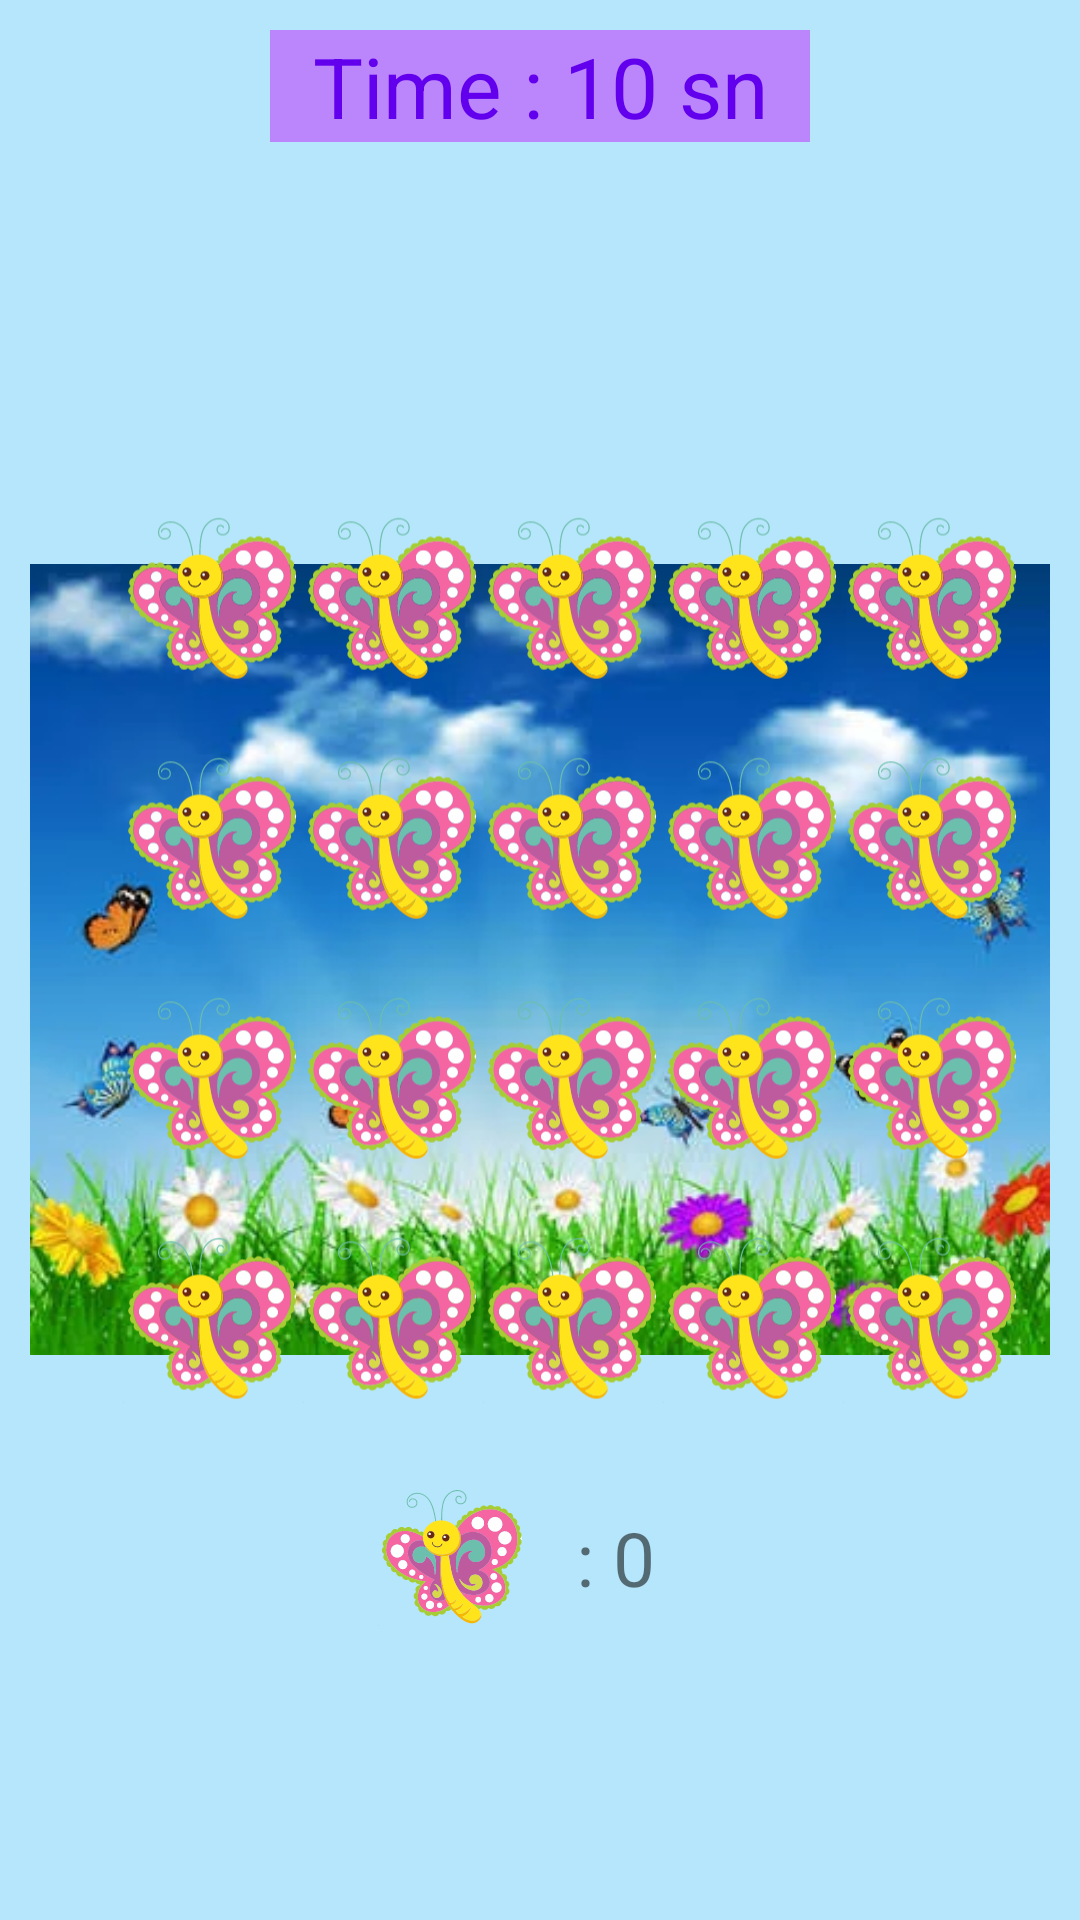

This screen was rendered from an Android layout file. Write that file and the resources it references.
<!-- AndroidManifest.xml: application theme Theme.Catch_the_butterfly -->
<!-- res/layout/activity_medium_level_page.xml -->
<?xml version="1.0" encoding="utf-8"?>
<RelativeLayout
    xmlns:android="http://schemas.android.com/apk/res/android"
    xmlns:app="http://schemas.android.com/apk/res-auto"
    xmlns:tools="http://schemas.android.com/tools"
    android:layout_width="match_parent"
    android:layout_height="match_parent"
    tools:context=".mediumLevelPage"
    android:background="#B6E6FB"
    android:padding="10dp"
   >
    <LinearLayout
        android:id="@+id/anaResim"
        android:layout_width="wrap_content"
        android:layout_height="wrap_content"
        android:layout_centerVertical="true"
        android:layout_centerHorizontal="true">

        <ImageView

            android:layout_width="match_parent"
            android:layout_height="wrap_content"
            android:src="@drawable/mnz3" />


    </LinearLayout>

    <LinearLayout
        android:layout_width="match_parent"
        android:layout_height="wrap_content"
        android:orientation="horizontal">

        <TextView
            android:id="@+id/textViewTime"
            android:layout_width="match_parent"
            android:layout_height="wrap_content"
            android:layout_marginStart="80dp"
            android:layout_marginEnd="80dp"
            android:background="@color/purple_200"
            android:gravity="center"
            android:text="Time : 10 sn"
            android:textColor="@color/purple_500"
            android:textSize="28sp" />
    </LinearLayout>

    <LinearLayout
        android:layout_width="wrap_content"
        android:layout_height="wrap_content"
        android:layout_centerHorizontal="true"
        android:layout_centerVertical="true"
        >

        <GridLayout
            android:id="@+id/GridLayout"
            android:layout_width="300dp"
            android:layout_height="320dp"
            android:layout_gravity="center"
            android:layout_marginStart="20dp">

            <ImageView
                android:id="@+id/imageView1"
                android:layout_width="60dp"
                android:layout_height="80dp"
                android:layout_row="0"
                android:layout_column="0"
                android:onClick="increaseScore"
                android:src="@drawable/kelebk" />

            <ImageView
                android:id="@+id/imageView2"
                android:layout_width="60dp"
                android:layout_height="80dp"
                android:layout_row="1"
                android:layout_column="0"
                android:onClick="increaseScore"
                android:src="@drawable/kelebk" />

            <ImageView
                android:id="@+id/imageView3"
                android:layout_width="60dp"
                android:layout_height="80dp"
                android:layout_row="2"
                android:layout_column="0"
                android:onClick="increaseScore"
                android:src="@drawable/kelebk" />

            <ImageView
                android:id="@+id/imageView4"
                android:layout_width="60dp"
                android:layout_height="80dp"
                android:layout_row="3"
                android:layout_column="0"
                android:onClick="increaseScore"
                android:src="@drawable/kelebk" />

            <ImageView
                android:id="@+id/imageView5"
                android:layout_width="60dp"
                android:layout_height="80dp"
                android:layout_row="0"
                android:layout_column="1"
                android:onClick="increaseScore"
                android:src="@drawable/kelebk" />

            <ImageView
                android:id="@+id/imageView6"
                android:layout_width="60dp"
                android:layout_height="80dp"
                android:layout_row="1"
                android:layout_column="1"
                android:onClick="increaseScore"
                android:src="@drawable/kelebk" />

            <ImageView
                android:id="@+id/imageView7"
                android:layout_width="60dp"
                android:layout_height="80dp"
                android:layout_row="2"
                android:layout_column="1"
                android:onClick="increaseScore"
                android:src="@drawable/kelebk" />

            <ImageView
                android:id="@+id/imageView8"
                android:layout_width="60dp"
                android:layout_height="80dp"
                android:layout_row="3"
                android:layout_column="1"
                android:onClick="increaseScore"
                android:src="@drawable/kelebk" />

            <ImageView
                android:id="@+id/imageView9"
                android:layout_width="60dp"
                android:layout_height="80dp"
                android:layout_row="0"
                android:layout_column="2"
                android:onClick="increaseScore"
                android:src="@drawable/kelebk" />

            <ImageView
                android:id="@+id/imageView10"
                android:layout_width="60dp"
                android:layout_height="80dp"
                android:layout_row="1"
                android:layout_column="2"
                android:onClick="increaseScore"
                android:src="@drawable/kelebk" />

            <ImageView
                android:id="@+id/imageView11"
                android:layout_width="60dp"
                android:layout_height="80dp"
                android:layout_row="2"
                android:layout_column="2"
                android:onClick="increaseScore"
                android:src="@drawable/kelebk" />

            <ImageView
                android:id="@+id/imageView12"
                android:layout_width="60dp"
                android:layout_height="80dp"
                android:layout_row="3"
                android:layout_column="2"
                android:onClick="increaseScore"
                android:src="@drawable/kelebk" />

            <ImageView
                android:id="@+id/imageView13"
                android:layout_width="60dp"
                android:layout_height="80dp"
                android:layout_row="0"
                android:layout_column="4"
                android:onClick="increaseScore"
                android:src="@drawable/kelebk" />

            <ImageView
                android:id="@+id/imageView14"
                android:layout_width="60dp"
                android:layout_height="80dp"
                android:layout_row="1"
                android:layout_column="4"
                android:onClick="increaseScore"
                android:src="@drawable/kelebk" />

            <ImageView
                android:id="@+id/imageView15"
                android:layout_width="60dp"
                android:layout_height="80dp"
                android:layout_row="2"
                android:layout_column="4"
                android:onClick="increaseScore"
                android:src="@drawable/kelebk" />

            <ImageView
                android:id="@+id/imageView16"
                android:layout_width="60dp"
                android:layout_height="80dp"
                android:layout_row="0"
                android:layout_column="3"
                android:onClick="increaseScore"
                android:src="@drawable/kelebk" />

            <ImageView
                android:id="@+id/imageView17"
                android:layout_width="60dp"
                android:layout_height="80dp"
                android:layout_row="1"
                android:layout_column="3"
                android:onClick="increaseScore"
                android:src="@drawable/kelebk" />

            <ImageView
                android:id="@+id/imageView18"
                android:layout_width="60dp"
                android:layout_height="80dp"
                android:layout_row="2"
                android:layout_column="3"
                android:onClick="increaseScore"
                android:src="@drawable/kelebk" />

            <ImageView
                android:id="@+id/imageView19"
                android:layout_width="60dp"
                android:layout_height="80dp"
                android:layout_row="3"
                android:layout_column="3"
                android:onClick="increaseScore"
                android:src="@drawable/kelebk" />

            <ImageView
                android:id="@+id/imageView20"
                android:layout_width="60dp"
                android:layout_height="80dp"
                android:layout_row="3"
                android:layout_column="4"
                android:onClick="increaseScore"
                android:src="@drawable/kelebk" />

        </GridLayout>

    </LinearLayout>



    <LinearLayout
        android:id="@+id/ScoreLayout"
        android:layout_width="match_parent"
        android:layout_height="wrap_content"
        android:layout_below="@id/anaResim"
        android:layout_centerInParent="true"
        android:gravity="center"
        android:orientation="horizontal">

        <ImageView
            android:id="@+id/score_image"
            android:layout_width="50dp"
            android:layout_height="50dp"
            android:src="@drawable/kelebk"

            />

        <TextView
            android:id="@+id/textViewScore"
            android:layout_width="60dp"
            android:layout_height="wrap_content"
            android:layout_centerInParent="true"
            android:fontFamily="@font/baloo"
            android:gravity="center"
            android:text=": 0"
            android:textSize="25sp" />

    </LinearLayout>




</RelativeLayout>
<!-- resources referenced by this layout -->
<resources>
  <color name="purple_200">#FFBB86FC</color>
  <color name="purple_500">#FF6200EE</color>
  <!-- drawable kelebk: vector/xml drawable (drawable, 36911 chars, omitted) -->
  <!-- drawable mnz3: webp bitmap (drawable, 26352 bytes) -->
  <style name="Theme.Catch_the_butterfly" parent="Theme.MaterialComponents.DayNight.DarkActionBar">
          
          <item name="colorPrimary">@color/purple_500</item>
          <item name="colorPrimaryVariant">@color/purple_700</item>
          <item name="colorOnPrimary">@color/white</item>
          
          <item name="colorSecondary">@color/teal_200</item>
          <item name="colorSecondaryVariant">@color/teal_700</item>
          <item name="colorOnSecondary">@color/black</item>
          
          <item name="android:statusBarColor">?attr/colorPrimaryVariant</item>
          
      </style>
  <color name="purple_700">#FF3700B3</color>
  <color name="white">#FFFFFFFF</color>
  <color name="teal_200">#FF03DAC5</color>
  <color name="teal_700">#FF018786</color>
  <color name="black">#FF000000</color>
</resources>
